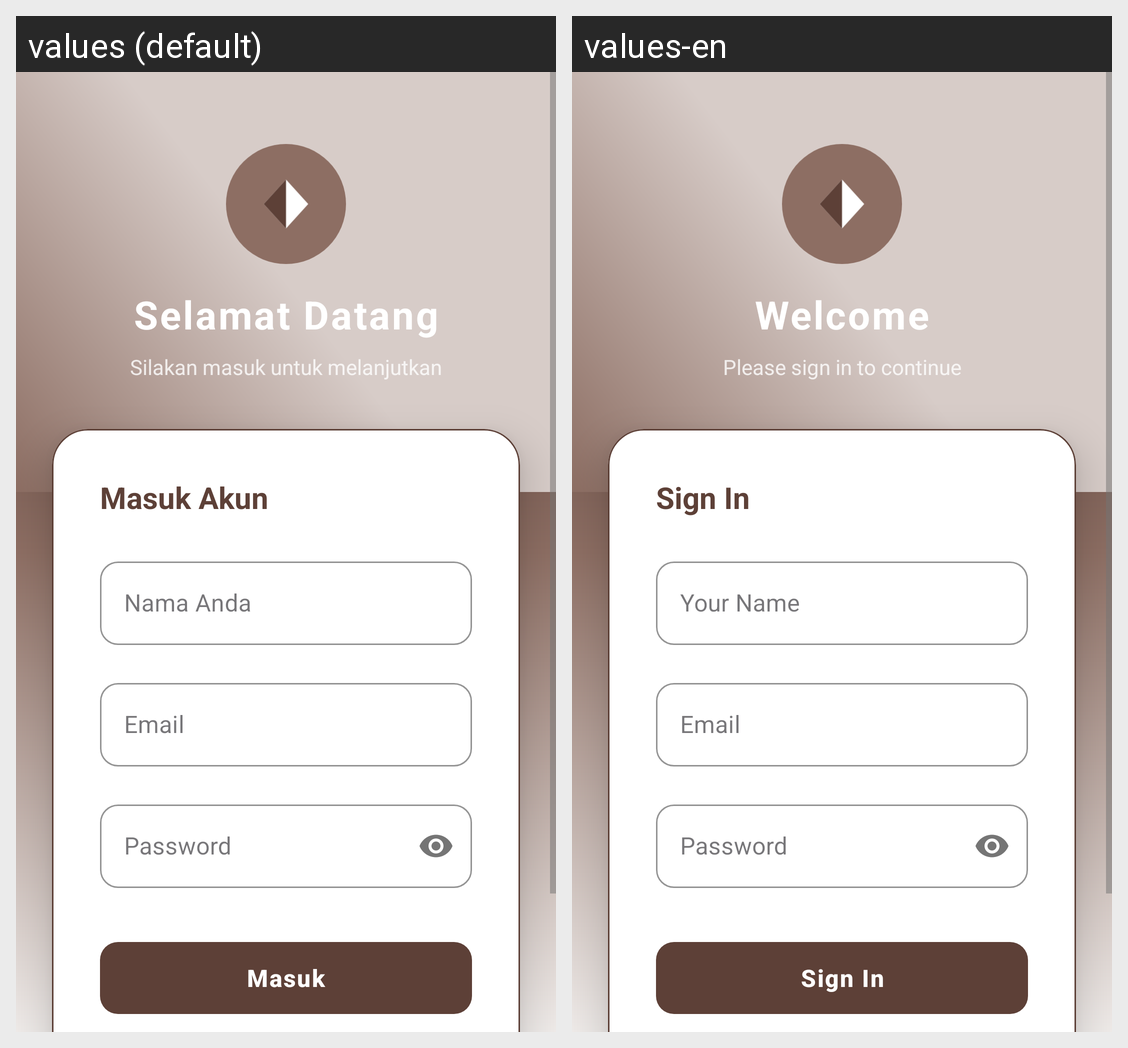

Strings drawn on this Android screen and how each of the app's shown locales translates them:
Android screen res/layout/activity_login.xml rendered under 2 locales, left to right: values (default), values-en. Device: Nexus 5 (rendered at 1080×1920; each locale shown at half size, 540×960, under a caption strip naming it); theme Theme.Penjualan.
Strings drawn on this screen, with the default value and each locale's value (text and hints the layout hard-codes, and strings that could not be matched under every locale, appear in the picture but are not listed):

selamat_datang
  values: Selamat Datang
  values-en: Welcome

silakan_masuk_untuk_melanjutka
  values: Silakan masuk untuk melanjutkan
  values-en: Please sign in to continue

masuk_akun
  values: Masuk Akun
  values-en: Sign In

nama_anda
  values: Nama Anda
  values-en: Your Name

email
  values: Email
  values-en: Email

password
  values: Password
  values-en: Password

masuk
  values: Masuk
  values-en: Sign In
